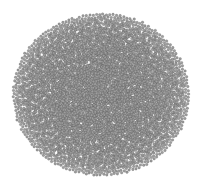
D3 v6 page, settled after 360 driven frames (6 s of simulated time); the page loaded 1 data file(s).


// ── script.js
(function () {
  // Coordinate system (kept from your original)
  var margin = { top: 20, right: 10, bottom: 20, left: 10 };
  var W0 = 970 - margin.left - margin.right;
  var H0 = 550 - margin.top - margin.bottom;

  // Blob size tuning
  var startingRadius = 2.8;
  var collidePad = 0.8;

  // Split threshold (mid-point in your scales)
  var threshold = 20;

  var colorScale25 = d3.scaleLinear().range(["green", "orange", "red"]);
  var colorScale10 = d3.scaleLinear().range(["green", "orange", "red"]);

  var f = d3.format(".1f");

  var root = d3.select("#air_graph");
  if (root.empty()) return;

  // Responsive SVG via viewBox; simulation runs in W0×H0 space
  var svg = root.append("svg")
    .attr(
      "viewBox",
      "0 0 " + (W0 + margin.left + margin.right) + " " + (H0 + margin.top + margin.bottom)
    )
    .attr("preserveAspectRatio", "xMidYMid meet");

  var g = svg.append("g")
    .attr("transform", "translate(" + margin.left + "," + margin.top + ")");

  var tooltip = d3.select("body").append("div")
    .attr("class", "tooltip");

  function showTooltip(event, d) {
    tooltip
      .style("opacity", 1)
      .style("left", (event.pageX + 12) + "px")
      .style("top", (event.pageY) + "px")
      .html(
        "<i>" + (d.date || "") + "</i><br>" +
        "PM 2.5: " + f(+d.pm25) + " (ug/m3)<br>" +
        "PM 10: " + f(+d.pm10) + " (ug/m3)"
      );
  }

  function hideTooltip() {
    tooltip.style("opacity", 0);
  }

  function setActiveButton(id) {
    d3.selectAll(".controls button").classed("active", false);
    d3.select(id).classed("active", true);
  }

  var nodes = [];
  var circles;
  var simulation;
  var mode = "combined"; // "combined" | "pm25" | "pm10"

  // Force targets
  function xTarget(d) {
    var cx = W0 * 0.5;

    if (mode === "combined") return cx;

    // symmetric around center for mobile centering
    var left = W0 * 0.32;
    var right = W0 * 0.68;

    if (mode === "pm25") return (d.pm25 > threshold) ? left : right;
    if (mode === "pm10") return (d.pm10 > threshold) ? left : right;

    return cx;
  }

  function yTarget() {
    return H0 * 0.5;
  }

  function fillColor(d) {
    if (mode === "combined") return "#9e9e9e";
    if (mode === "pm25") return colorScale25(d.pm25);
    return colorScale10(d.pm10);
  }

  // Run briefly, then stop (performance)
  function settleAndStop(ms) {
    simulation.alpha(1).restart();
    setTimeout(function () { simulation.stop(); }, ms);
  }

  function applyMode(nextMode) {
    mode = nextMode;

    circles
      .transition()
      .duration(350)
      .style("fill", fillColor)
      .style("stroke", "#333")
      .style("stroke-width", "0.4px");

    // Reconfigure forces; then settle briefly and stop
    simulation
      .force("x", d3.forceX(xTarget).strength(0.14))
      .force("y", d3.forceY(yTarget).strength(0.14))
      .force("collide", d3.forceCollide(function () { return startingRadius + collidePad; }).iterations(1));

    settleAndStop(1200);
  }

  // Load precomputed JSON (faster than CSV)
  d3.json("air_data4.min.json").then(function (rows) {
    nodes = rows.map(function (r) {
      return {
        date: r.date,
        pm25: +r.pm25,
        pm10: +r.pm10,
        x: +r.x,
        y: +r.y
      };
    });

    var max25 = d3.max(nodes, function (d) { return d.pm25; });
    var max10 = d3.max(nodes, function (d) { return d.pm10; });

    colorScale25.domain([0, threshold, max25]);
    colorScale10.domain([0, threshold, max10]);

    circles = g.selectAll("circle")
      .data(nodes)
      .enter()
      .append("circle")
      .attr("r", startingRadius)
      .attr("cx", function (d) { return d.x; })
      .attr("cy", function (d) { return d.y; })
      .style("fill", "#9e9e9e")
      .style("stroke", "#333")
      .style("stroke-width", "0.4px")
      .on("mouseover", function (event, d) {
        d3.select(this).raise().style("stroke-width", "1.2px");

        var bg = (mode === "pm10") ? colorScale10(d.pm10) : colorScale25(d.pm25);
        tooltip.style("background", bg);

        showTooltip(event, d);
      })
      .on("mousemove", function (event, d) {
        showTooltip(event, d);
      })
      .on("mouseout", function () {
        d3.select(this).style("stroke-width", "0.4px");
        hideTooltip();
      });

    simulation = d3.forceSimulation(nodes)
      .force("x", d3.forceX(xTarget).strength(0.14))
      .force("y", d3.forceY(yTarget).strength(0.14))
      .force("collide", d3.forceCollide(function () { return startingRadius + collidePad; }).iterations(1))
      .alphaDecay(0.12)
      .on("tick", function () {
        // Clamp to bounds to reduce drift and collision work
        circles
          .attr("cx", function (d) { return d.x = Math.max(0, Math.min(W0, d.x)); })
          .attr("cy", function (d) { return d.y = Math.max(0, Math.min(H0, d.y)); });
      });

    // Buttons
    d3.select("#combined").on("click", function () {
      setActiveButton("#combined");
      applyMode("combined");
    });

    d3.select("#dangerous2_5").on("click", function () {
      setActiveButton("#dangerous2_5");
      applyMode("pm25");
    });

    d3.select("#dangerous10").on("click", function () {
      setActiveButton("#dangerous10");
      applyMode("pm10");
    });

    // Default on load: "All hourly measurements" selected
    setActiveButton("#combined");
    applyMode("combined"); // will also settle and stop
  });

})();


### data: air_data4.min.json
[
 {
  "date": "2020-01-14 14:00",
  "pm25": 50.4,
  "pm10": 29.4,
  "x": 792.0,
  "y": 400.9
 },
 {
  "date": "2020-01-14 15:00",
  "pm25": 41.7,
  "pm10": 23.3,
  "x": 534.2,
  "y": 223.4
 },
 {
  "date": "2020-01-14 16:00",
  "pm25": 23.7,
  "pm10": 26.7,
  "x": 748.7,
  "y": 401.3
 },
 {
  "date": "2020-01-14 17:00",
  "pm25": 13.5,
  "pm10": 20.2,
  "x": 13.2,
  "y": 502.1
 },
 {
  "date": "2020-01-14 18:00",
  "pm25": 66.3,
  "pm10": 47.6,
  "x": 533.4,
  "y": 25.82
 },
 {
  "date": "2020-01-14 19:00",
  "pm25": 89.9,
  "pm10": 64.3,
  "x": 825.0,
  "y": 333.4
 },
 {
  "date": "2020-01-14 20:00",
  "pm25": 54.4,
  "pm10": 45.5,
  "x": 324.7,
  "y": 227.8
 },
 {
  "date": "2020-01-14 21:00",
  "pm25": 30.5,
  "pm10": 25.7,
  "x": 868.5,
  "y": 50.26
 },
 "... 6,893 more items"
]